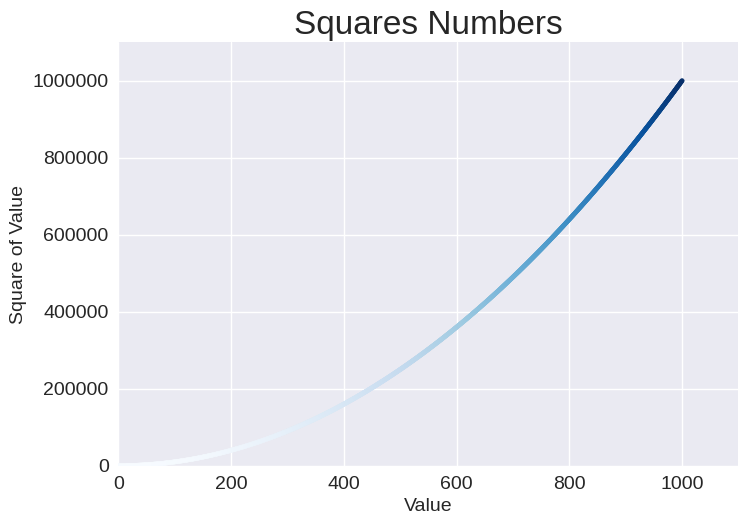

Here is the Python script that generated this plot:
import matplotlib.pyplot as plt

x_values = range(1, 1001)
y_values = [x**2 for x in x_values]


plt.style.use('seaborn-v0_8')
fig, ax = plt.subplots()
ax.scatter(x_values, y_values, c=y_values, cmap=plt.cm.Blues, s=10)

# Establece el titulo del grafico y las etiquetas de los ejes.
ax.set_title("Squares Numbers", fontsize=24)
ax.set_xlabel("Value", fontsize=14)
ax.set_ylabel("Square of Value", fontsize=14)

# Establece el tamaño de las etiquetas de los puntos de los ejes.
ax.tick_params(labelsize=14)

# Establece el rango para cada eje.
ax.axis([0, 1100, 0, 1_100_000])
ax.ticklabel_format(style='plain')

plt.show()
